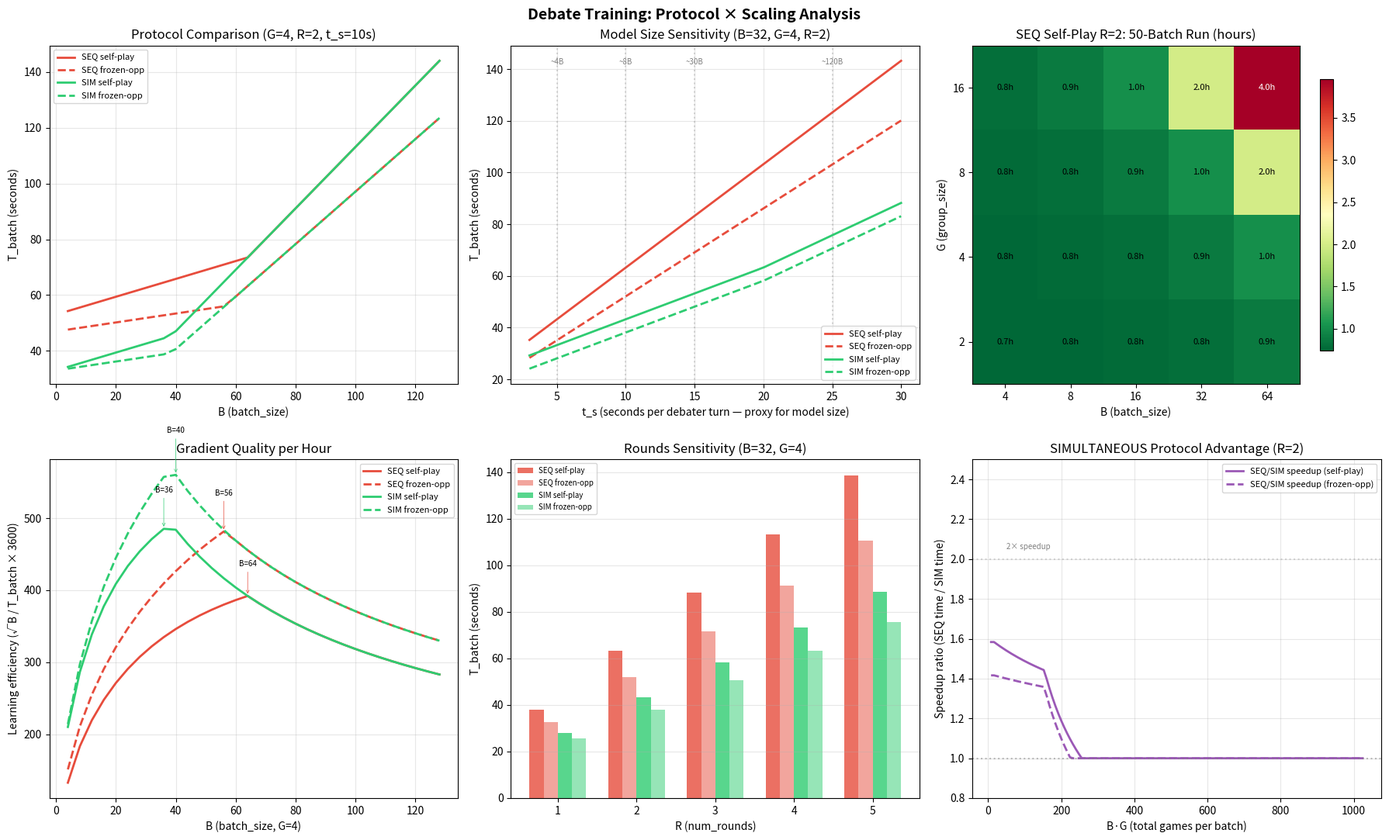

Generate this figure with matplotlib: (Note: this script raises an exception after producing the figure.)
"""Detailed debate protocol comparison plots.

Three protocols test different things:
- SEQUENTIAL: agents take turns, full information at each step
- SIMULTANEOUS: agents act in parallel, no peeking at opponent's current move
- (Frozen-opponent variants of each)

Run: uv run python scripts/plot_debate_protocols.py
Generates: scripts/debate_protocol_plots.png
"""

import matplotlib.pyplot as plt
import numpy as np

# ---------------------------------------------------------------------------
# Invariants
# ---------------------------------------------------------------------------

T_S_RANGE = [5, 10, 15, 20]  # seconds per debater turn (varies with model size)
T_J = 10  # judge call (relatively stable)
T_TRAIN_PER_DATUM = 0.02
T_CKPT = 3
C = 256  # service concurrency


def t_episode(R, protocol, frozen, t_s, t_j=T_J):
    """Critical path for one debate episode."""
    if protocol == "SEQ":
        if frozen:
            # Trained agent: R turns. Opponent: R turns (sequential, different model)
            t_opp = t_s * 0.7  # opponent often smaller/faster
            return R * t_s + R * t_opp + t_j
        else:
            return 2 * R * t_s + t_j  # self-play: 2R turns, same model
    elif protocol == "SIM":
        if frozen:
            # Each round: max(trained, opponent) ≈ t_s
            return R * t_s + t_j
        else:
            return R * t_s + t_j  # both sample in parallel per round
    raise ValueError(protocol)


def calls_per_episode(R, protocol, frozen):
    """Total Tinker API calls per episode."""
    if protocol == "SEQ":
        if frozen:
            return R + R + 1  # R trained + R opponent + 1 judge
        return 2 * R + 1  # self-play: 2R + judge
    elif protocol == "SIM":
        if frozen:
            return R + R + 1  # still R+R calls, just overlapped in time
        return 2 * R + 1  # both fire per round + judge
    raise ValueError(protocol)


def t_batch(B, G, R, protocol, frozen, t_s, C=C):
    """Total batch wall time."""
    t_ep = t_episode(R, protocol, frozen, t_s)
    n_calls = calls_per_episode(R, protocol, frozen)
    t_throughput = B * G * n_calls * t_s / C
    t_rollout = max(t_ep, t_throughput)

    roles = 1 if frozen else 2
    n_datums = B * G * roles * R
    t_train = n_datums * T_TRAIN_PER_DATUM
    return t_rollout + t_train + T_CKPT


def total_hours(B, G, R, protocol, frozen, t_s, N):
    return t_batch(B, G, R, protocol, frozen, t_s) * N / 3600


# ---------------------------------------------------------------------------
# Figure: 2x3 grid
# ---------------------------------------------------------------------------

fig, axes = plt.subplots(2, 3, figsize=(18, 11))
fig.suptitle("Debate Training: Protocol × Scaling Analysis", fontsize=14, fontweight="bold")

# ---------------------------------------------------------------------------
# Plot 1: Protocol comparison — T_batch vs B (fixed G=4, R=2)
# ---------------------------------------------------------------------------

ax = axes[0, 0]
B_range = np.arange(4, 129, 4)
G_fixed = 4
R_fixed = 2
t_s_fixed = 10

configs = [
    ("SEQ self-play", "SEQ", False, "#e74c3c", "-"),
    ("SEQ frozen-opp", "SEQ", True, "#e74c3c", "--"),
    ("SIM self-play", "SIM", False, "#2ecc71", "-"),
    ("SIM frozen-opp", "SIM", True, "#2ecc71", "--"),
]

for name, proto, frozen, color, ls in configs:
    t = [t_batch(B, G_fixed, R_fixed, proto, frozen, t_s_fixed) for B in B_range]
    ax.plot(B_range, t, ls, color=color, linewidth=2, label=name)

ax.set_xlabel("B (batch_size)")
ax.set_ylabel("T_batch (seconds)")
ax.set_title(f"Protocol Comparison (G={G_fixed}, R={R_fixed}, t_s={t_s_fixed}s)")
ax.legend(fontsize=8)
ax.grid(True, alpha=0.3)

# ---------------------------------------------------------------------------
# Plot 2: Model size sensitivity — T_batch vs t_s for each protocol
# ---------------------------------------------------------------------------

ax = axes[0, 1]
t_s_sweep = np.linspace(3, 30, 50)
B_fixed, G_fixed, R_fixed = 32, 4, 2

for name, proto, frozen, color, ls in configs:
    t = [t_batch(B_fixed, G_fixed, R_fixed, proto, frozen, ts) for ts in t_s_sweep]
    ax.plot(t_s_sweep, t, ls, color=color, linewidth=2, label=name)

ax.set_xlabel("t_s (seconds per debater turn — proxy for model size)")
ax.set_ylabel("T_batch (seconds)")
ax.set_title(f"Model Size Sensitivity (B={B_fixed}, G={G_fixed}, R={R_fixed})")
ax.legend(fontsize=8)
ax.grid(True, alpha=0.3)

# Annotate model sizes
for ts, label in [(5, "~4B"), (10, "~8B"), (15, "~30B"), (25, "~120B")]:
    ax.axvline(x=ts, color="gray", linestyle=":", alpha=0.3)
    ax.text(ts, ax.get_ylim()[1] * 0.95, label, fontsize=7, ha="center", color="gray")

# ---------------------------------------------------------------------------
# Plot 3: Total run time (hours) for 50 batches — B×G heatmap, SEQ self-play
# ---------------------------------------------------------------------------

ax = axes[0, 2]
B_vals = [4, 8, 16, 32, 64]
G_vals = [2, 4, 8, 16]
N_batches = 50
t_s_fixed = 10

heatmap = np.zeros((len(G_vals), len(B_vals)))
for i, G in enumerate(G_vals):
    for j, B in enumerate(B_vals):
        heatmap[i, j] = total_hours(B, G, 2, "SEQ", False, t_s_fixed, N_batches)

im = ax.imshow(heatmap, aspect="auto", cmap="RdYlGn_r", origin="lower")
ax.set_xticks(range(len(B_vals)))
ax.set_xticklabels(B_vals)
ax.set_yticks(range(len(G_vals)))
ax.set_yticklabels(G_vals)
ax.set_xlabel("B (batch_size)")
ax.set_ylabel("G (group_size)")
ax.set_title(f"SEQ Self-Play R=2: {N_batches}-Batch Run (hours)")
for i in range(len(G_vals)):
    for j in range(len(B_vals)):
        ax.text(j, i, f"{heatmap[i,j]:.1f}h", ha="center", va="center", fontsize=8,
                color="white" if heatmap[i,j] > heatmap.max() * 0.6 else "black")
fig.colorbar(im, ax=ax, shrink=0.8)

# ---------------------------------------------------------------------------
# Plot 4: Gradient efficiency per hour — sqrt(B) / T_batch
# ---------------------------------------------------------------------------

ax = axes[1, 0]
B_range = np.arange(4, 129, 4)

for name, proto, frozen, color, ls in configs:
    eff = [np.sqrt(B) / t_batch(B, 4, 2, proto, frozen, 10) * 3600 for B in B_range]
    ax.plot(B_range, eff, ls, color=color, linewidth=2, label=name)

ax.set_xlabel("B (batch_size, G=4)")
ax.set_ylabel("Learning efficiency (√B / T_batch × 3600)")
ax.set_title("Gradient Quality per Hour")
ax.legend(fontsize=8)
ax.grid(True, alpha=0.3)

# Mark peaks
for name, proto, frozen, color, ls in configs:
    eff = [np.sqrt(B) / t_batch(B, 4, 2, proto, frozen, 10) * 3600 for B in B_range]
    peak_idx = np.argmax(eff)
    ax.annotate(f"B={B_range[peak_idx]}", xy=(B_range[peak_idx], eff[peak_idx]),
                fontsize=7, ha="center", va="bottom",
                arrowprops=dict(arrowstyle="->", color=color, lw=0.5),
                xytext=(B_range[peak_idx], eff[peak_idx] * 1.1))

# ---------------------------------------------------------------------------
# Plot 5: Rounds sensitivity — T_batch vs R for each protocol
# ---------------------------------------------------------------------------

ax = axes[1, 1]
R_range = np.arange(1, 6)
B_fixed, G_fixed = 32, 4

bar_width = 0.18
x = np.arange(len(R_range))

for idx, (name, proto, frozen, color, ls) in enumerate(configs):
    t = [t_batch(B_fixed, G_fixed, R, proto, frozen, 10) for R in R_range]
    ax.bar(x + idx * bar_width, t, bar_width, label=name, color=color,
           alpha=0.8 if ls == "-" else 0.5)

ax.set_xlabel("R (num_rounds)")
ax.set_ylabel("T_batch (seconds)")
ax.set_xticks(x + 1.5 * bar_width)
ax.set_xticklabels(R_range)
ax.set_title(f"Rounds Sensitivity (B={B_fixed}, G={G_fixed})")
ax.legend(fontsize=7)
ax.grid(True, alpha=0.3, axis="y")

# ---------------------------------------------------------------------------
# Plot 6: Protocol speedup ratio (SIM/SEQ) across B·G
# ---------------------------------------------------------------------------

ax = axes[1, 2]
BG_range = np.arange(8, 1025, 8)

for frozen, ls, label_suffix in [(False, "-", "self-play"), (True, "--", "frozen-opp")]:
    ratios = []
    for bg in BG_range:
        B = max(4, bg // 4)
        G = 4
        t_seq = t_batch(B, G, 2, "SEQ", frozen, 10)
        t_sim = t_batch(B, G, 2, "SIM", frozen, 10)
        ratios.append(t_seq / t_sim)
    ax.plot(BG_range, ratios, ls, color="#9b59b6", linewidth=2,
            label=f"SEQ/SIM speedup ({label_suffix})")

ax.axhline(y=1.0, color="gray", linestyle=":", alpha=0.5)
ax.axhline(y=2.0, color="gray", linestyle=":", alpha=0.3)
ax.text(50, 2.05, "2× speedup", fontsize=7, color="gray")
ax.set_xlabel("B·G (total games per batch)")
ax.set_ylabel("Speedup ratio (SEQ time / SIM time)")
ax.set_title("SIMULTANEOUS Protocol Advantage (R=2)")
ax.legend(fontsize=8)
ax.grid(True, alpha=0.3)
ax.set_ylim(0.8, 2.5)

# ---------------------------------------------------------------------------
# Save
# ---------------------------------------------------------------------------

plt.tight_layout()
plt.savefig("scripts/debate_protocol_plots.png", dpi=150, bbox_inches="tight")
print("Saved to scripts/debate_protocol_plots.png")
plt.close()
